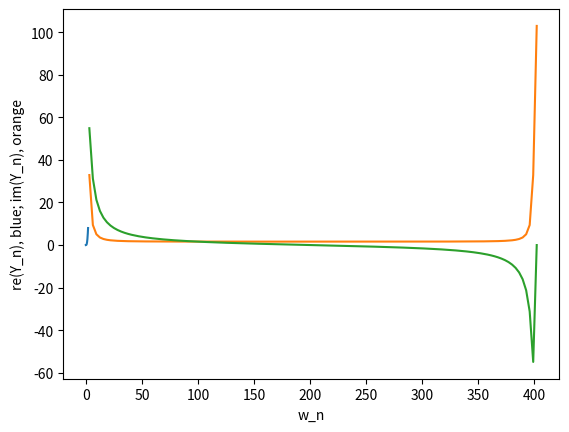

Write the Python code that produced this figure.
import numpy as np
import matplotlib.pyplot as plt

# this program calculates the Fourier transform and inverse Fourier transform of a on dimensional function


class fourierTransParent:
    N = 1  # number of data points
    T = 1  # time period of evaluation
    h = T / N  # distance of data points in time
    t_k = np.zeros(N)  # list of all time steps
    w_n = np.zeros(N)  # list of all frequency steps

    Z = 1
    A_nk = np.zeros((N, N))  # matrix for f transform
    Adash_nk = np.zeros((N, N))  # matrix for inverse f transform

    y_k = np.zeros(N)
    Y_n = np.zeros(N)
    y_k_back = np.zeros(N)

    variance = 0

    def __init__(self, N, T):
        # initialize a discrete representation of the function and its Fourier transform
        self.N = N
        self.T = T
        self.h = T / N
        self.t_k = np.linspace(0, self.T, self.N)
        self.w_n = np.arange(1, N + 1, 1) * 2 * np.pi / (self.N * self.h)

        self.sety_k()
        self.setY_n()
        self.sety_k_back()
        self.setVariance()

    def y(self, t):
        # function in the time domain
        return t

    def sety_k(self):
        # set the discrete representation of the function
        self.y_k = np.zeros(self.N)
        for k in range(1, self.N + 1):
            self.y_k[k - 1] = self.y(self.t_k[k - 1])

    def setY_n(self):
        # set the discrete representation of the Fourier transform of the function
        self.sety_k()
        self.setA_nk()

        self.Y_n = np.zeros(self.N, dtype=complex)
        for n in range(1, self.N + 1):
            # calculate each element of Y_n
            sum = 0
            term = 0

            for k in range(1, self.N + 1):
                # calculate the terms for the sum
                term = self.A_nk[n - 1][k - 1] * self.y_k[k - 1]
                sum = sum + term

            # set the Y_n to the sum
            self.Y_n[n - 1] = sum

    def sety_k_back(self):
        self.setY_n()
        self.setAdash_nk()

        sum = 0
        term = 0
        self.y_k_back = np.zeros(self.N, dtype=complex)
        for k in range(1, self.N + 1):
            # calculate each element of Y_n
            sum = 0
            term = 0

            for n in range(1, self.N + 1):
                # calculate the terms for the sum
                term = self.Adash_nk[n - 1][k - 1] * self.Y_n[n - 1]
                sum = sum + term

            # set the Y_n to the sum
            self.y_k_back[k - 1] = sum

    def setA_nk(self):
        # set matrix for the multiplication in the sum of the Fourier transform
        self.setZ()
        self.A_nk = np.zeros((self.N, self.N), dtype=complex)

        for n in range(1, self.N + 1):
            for k in range(1, self.N + 1):
                self.A_nk[n - 1, k - 1] = 1 / np.sqrt(2 * np.pi) * self.Z ** (n * k)

    def setAdash_nk(self):
        # set matrix for the multiplication in the sum of the inverse transform
        self.setZ()
        self.Adash_nk = np.zeros((self.N, self.N), dtype=complex)
        for n in range(1, self.N + 1):
            for k in range(1, self.N + 1):
                self.Adash_nk[n - 1, k - 1] = (
                    np.sqrt(2 * np.pi) / self.N * self.Z ** (-n * k)
                )

    def setZ(self):
        # set the Z
        self.Z = np.exp(-2 * np.pi * 1j / self.N)

    def setVariance(self):
        # calculate the variance of the back transform in relation to y_k
        term = 0
        sum = 0
        for i in range(1, self.N):
            term = (self.y_k_back[i].real - self.y_k[i]) ** 2 / self.N
            sum = sum + term
        self.variance = sum
        if self.variance > 1e-14:
            print("Variance of back transform is high: ", self.variance)

    def ploty_k(self):
        plt.plot(self.t_k, self.y_k)
        plt.ylabel("y_k")
        plt.xlabel("t_k")
        plt.show()

    def ploty_kAndy_k_back(self):
        plt.plot(self.t_k, self.y_k)
        plt.plot(self.t_k, self.y_k_back)
        plt.ylabel("y_k")
        plt.xlabel("t_k")
        plt.show()

    def plotRealAndImag(self):
        plt.plot(self.w_n, self.Y_n.real)
        plt.plot(self.w_n, self.Y_n.imag)
        plt.ylabel("re(Y_n), blue; im(Y_n), orange")
        plt.xlabel("w_n")
        plt.show()


# ====================================

# 1a)


class sawtoothFourier(fourierTransParent):
    def y(self, t):
        if t >= (self.T / 2):
            return t
        if t < (self.T / 2):
            return t + self.T


# 1b)


class g1(fourierTransParent):
    def y(self, t):
        return np.sin(t)


class g2(fourierTransParent):
    def y(self, t):
        return np.cos(t)


class g3(fourierTransParent):
    def y(self, t):
        return 3 + np.cos(t)


class g4(fourierTransParent):
    def y(self, t):
        return 3 + np.cos(5 + t)


# 1c)
class expon(fourierTransParent):
    def y(self, t):
        return np.exp(-t / (2 * np.pi))


# 1d)
class quadratic(fourierTransParent):
    def y(self, t):
        return t ** 2


class cubic(fourierTransParent):
    def y(self, t):
        return t ** 3


# ========================================================================================


def exercise1a1():
    sawtooth = sawtoothFourier(128, 1)
    # plot real and imag part of Y_n
    sawtooth.plotRealAndImag()


def exercise1a2():
    sawtooth = sawtoothFourier(128, 1)
    # plot y_k and backtransformation
    sawtooth.ploty_kAndy_k_back()


def exercise1b():
    sinus = g1(8, np.pi * 2)
    cosinus1 = g2(8, np.pi * 2)
    cosinus2 = g2(8, np.pi * 2)
    cosinus3 = g2(8, np.pi * 2)

    # plot real and imag part of Y_n
    sinus.plotRealAndImag()
    cosinus1.plotRealAndImag()
    cosinus2.plotRealAndImag()
    cosinus3.plotRealAndImag()


def exercise1c():
    exponential = expon(128, 4)
    # plot the exponential, as well as the rea and imag parts of the transformation
    plt.plot(exponential.y_k)
    plt.show()
    plt.plot(exponential.Y_n.real)
    plt.plot(exponential.Y_n.imag)
    plt.show()


def exercise1dEven():
    even = quadratic(128, 2)
    # plot the even function, as well as the rea and imag parts of the transformation
    even.ploty_k()
    even.plotRealAndImag()


def exercise1dOdd():
    odd = cubic(128, 2)
    # plot the odd function, as well as the rea and imag parts of the transformation
    odd.ploty_k()
    odd.plotRealAndImag()


# ==================================================================================================

exercise1dOdd()
